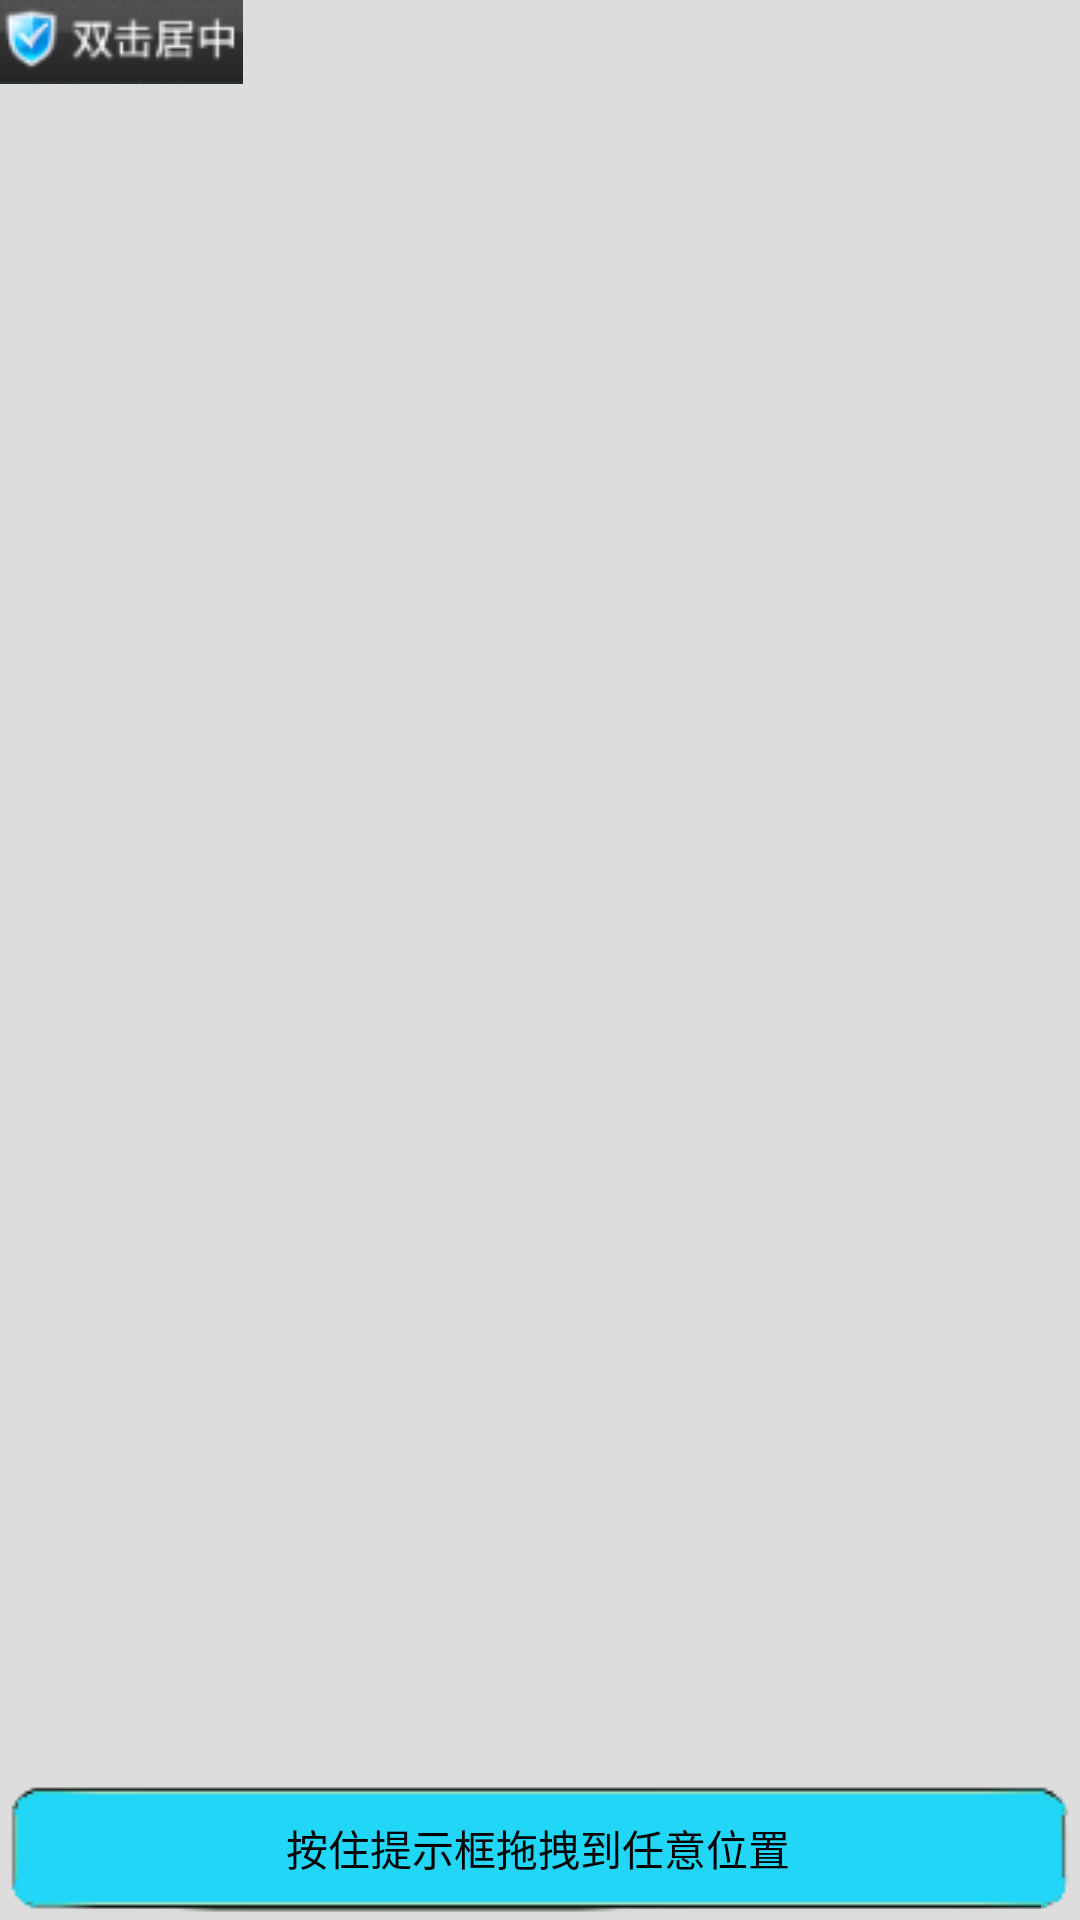

Layout XML and referenced resources for this Android screen:
<!-- AndroidManifest.xml: activity theme android:Theme.Translucent.NoTitleBar -->
<!-- res/layout/activity_toast_location.xml -->
<?xml version="1.0" encoding="utf-8"?>

<RelativeLayout xmlns:android="http://schemas.android.com/apk/res/android"
    android:layout_width="match_parent"
    android:layout_height="match_parent"
    android:background="#accc">

    <ImageView
        android:id="@+id/iv_drag"
        android:background="@drawable/drag"
        android:layout_width="wrap_content"
        android:layout_height="wrap_content" />

    <Button
        android:id="@+id/bt_top"
        android:text="按住提示框拖拽到任意位置"
        android:gravity="center"
        android:visibility="invisible"
        android:background="@drawable/toastbglv"
        android:layout_width="match_parent"
        android:layout_height="wrap_content" />

    <Button
        android:layout_alignParentBottom="true"
        android:id="@+id/bt_bottom"
        android:text="按住提示框拖拽到任意位置"
        android:gravity="center"
        android:visibility="visible"
        android:background="@drawable/toastbglan"
        android:layout_width="match_parent"
        android:layout_height="wrap_content" />

</RelativeLayout>
<!-- resources referenced by this layout -->
<resources>
  <!-- drawable drag: png bitmap (drawable, 3911 bytes) -->
</resources>
